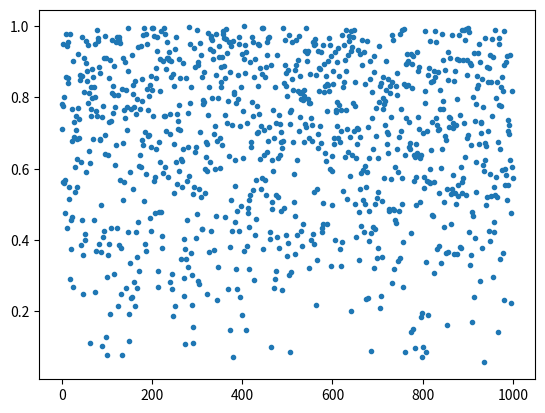

Reproduce this figure in Python.

"""
Module: basic Python
Assignment #4 (October 7, 2021)


--- Goal
Create a ProbabilityDensityFunction class that is capable of throwing
preudo-random number with an arbitrary distribution.

(In practice, start with something easy, like a triangular distribution---the
initial debug will be easier if you know exactly what to expect.)


--- Specifications
- the signature of the constructor should be __init__(self, x, y), where
  x and y are two numpy arrays sampling the pdf on a grid of values, that
  you will use to build a spline
- [optional] add more arguments to the constructor to control the creation
  of the spline (e.g., its order)
- the class should be able to evaluate itself on a generic point or array of
  points
- the class should be able to calculate the probability for the random
  variable to be included in a generic interval
- the class should be able to throw random numbers according to the distribution
  that it represents
- [optional] how many random numbers do you have to throw to hit the
  numerical inaccuracy of your generator?

"""

from scipy.interpolate import InterpolatedUnivariateSpline
from matplotlib import pyplot as plt
from scipy.stats import norm
from random import random
import numpy as np

N = 1000 #Global variable for the dimension of an array

class ProbabilityDensityFunction(InterpolatedUnivariateSpline):
    """This ProbabilityDensityFunction derived class from
    InterpolatedUnivariateSpline(x, y, w=None, bbox=[None, None], k=3, ext=0, check_finite=False)
    class describes a probability density function.
    """
    def __init__(self, x, y, a = 3):
        """This is the constructor of the class, x and y are two numpy arrays sampling
        the pdf on a grid of values and a is the degree of the polinomial"""
        f = InterpolatedUnivariateSpline(x, y, k = a)
        self._F = f.antiderivative() # Mi tengo da parte la cumulata
        self._xmin = np.min(x)
        self._xmax = np.max(x)
        self._F_max = self._F(self._xmax)
        InterpolatedUnivariateSpline.__init__(self, self._F(x)/self._F_max, x, k = a)

    def probIn(self, min, max):
        """ Method calculating the probability in a given interval
        """

        if min < self._xmin or max > self._xmax:
            raise Exception(f"Bounds are out of range [{self._xmin}, {self._xmax}]")
        return (self._F(max) - self._F(min))/self._F_max

    def random(self, size = N):
        """Return an array of random values from the pdf.
        """
        q = np.random.uniform(low=0., high=1., size=(size,))
        return self(q)


if __name__ == '__main__':
    x = np.linspace(0., 1., 30)
    y = np.linspace(0., 3., 30)
    #Gaussian
    #x = np.linspace(norm.ppf(0.01), norm.ppf(0.99), 100)
    #y = norm.pdf(x)
    g = ProbabilityDensityFunction(x, y)
    print(f"the probability is: {g. probIn(0,0.5)}")

    plt.plot(range(N), g.random(N), '.')

    #plt.plot(x, y, 'o')
    #plt.plot(x, f(x))
    plt.show()